Run: headless pygame with SDL's dummy video driver; simulated clock (each Clock.tick advances the game by its frame time, no real sleeping); random seed 0; keys injected as events and as key.get_pressed() state; no mouse input.
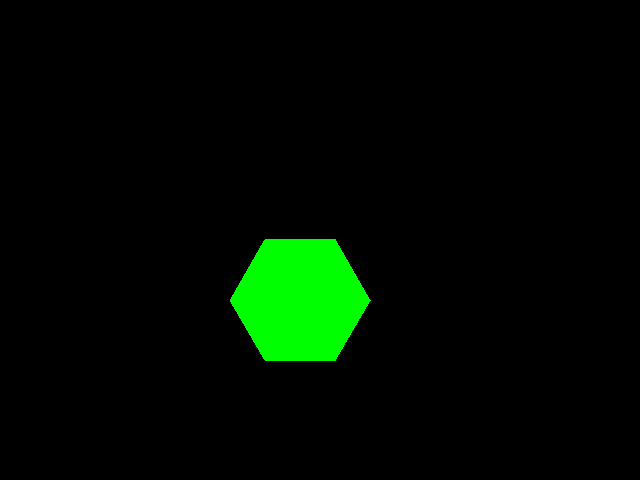
Frame 1 of 4 · flips 1–60 · no input
Frame 2 of 4 · flips 61–180 · tapped SPACE, RETURN · held RIGHT (→), D · screen unchanged from frame 1, image omitted
Frame 3 of 4 · flips 181–300 · held DOWN (↓), S · screen unchanged from frame 2, image omitted
Frame 4 of 4 · flips 301–420 · held LEFT (←), A, UP (↑), W · screen unchanged from frame 3, image omitted

The pygame program that drew these frames:

# Copyright 2021 Bob "Wombat" Hogg
#
# Licensed under the Apache License, Version 2.0 (the "License");
# you may not use this file except in compliance with the License.
# You may obtain a copy of the License at
#
#      http://www.apache.org/licenses/LICENSE-2.0
#
# Unless required by applicable law or agreed to in writing, software
# distributed under the License is distributed on an "AS IS" BASIS,
# WITHOUT WARRANTIES OR CONDITIONS OF ANY KIND, either express or implied.
# See the License for the specific language governing permissions and
# limitations under the License.

import sys

import pygame

pygame.init()
size = width, height = 640, 480
HEXAGON_SIDE_LENGTH = 70
screen = pygame.display.set_mode(size)
clock = pygame.time.Clock()

# FIXME: I'll probably want some nicer colors later. For now, primaries are fine
black = 0, 0, 0
blue = 0, 0, 255
green = 0, 255, 0
yellow = 255, 255, 0

def draw_hexagon(base_color, center, len):
    x_0 = center[0]
    y_0 = center[1]
    p1 = (0.5 * len + x_0, y_0 - 0.866025 * len)
    p2 = (len + x_0, y_0)
    p3 = (0.5 * len + x_0, 0.866025 * len + y_0)
    p4 = (x_0 - 0.5 * len, 0.866025 * len + y_0)
    p5 = (x_0 - len, y_0)
    p6 = (x_0 - 0.5 * len, y_0 - 0.866025 * len)
    points = [p1, p2, p3, p4, p5, p6]
    pygame.draw.polygon(screen, base_color, points)

while 1:
    clock.tick(1)
    for event in pygame.event.get():
        if event.type == pygame.QUIT: sys.exit()

    print("Tick")
    draw_hexagon(green, [300, 300], HEXAGON_SIDE_LENGTH)
    pygame.display.flip()
